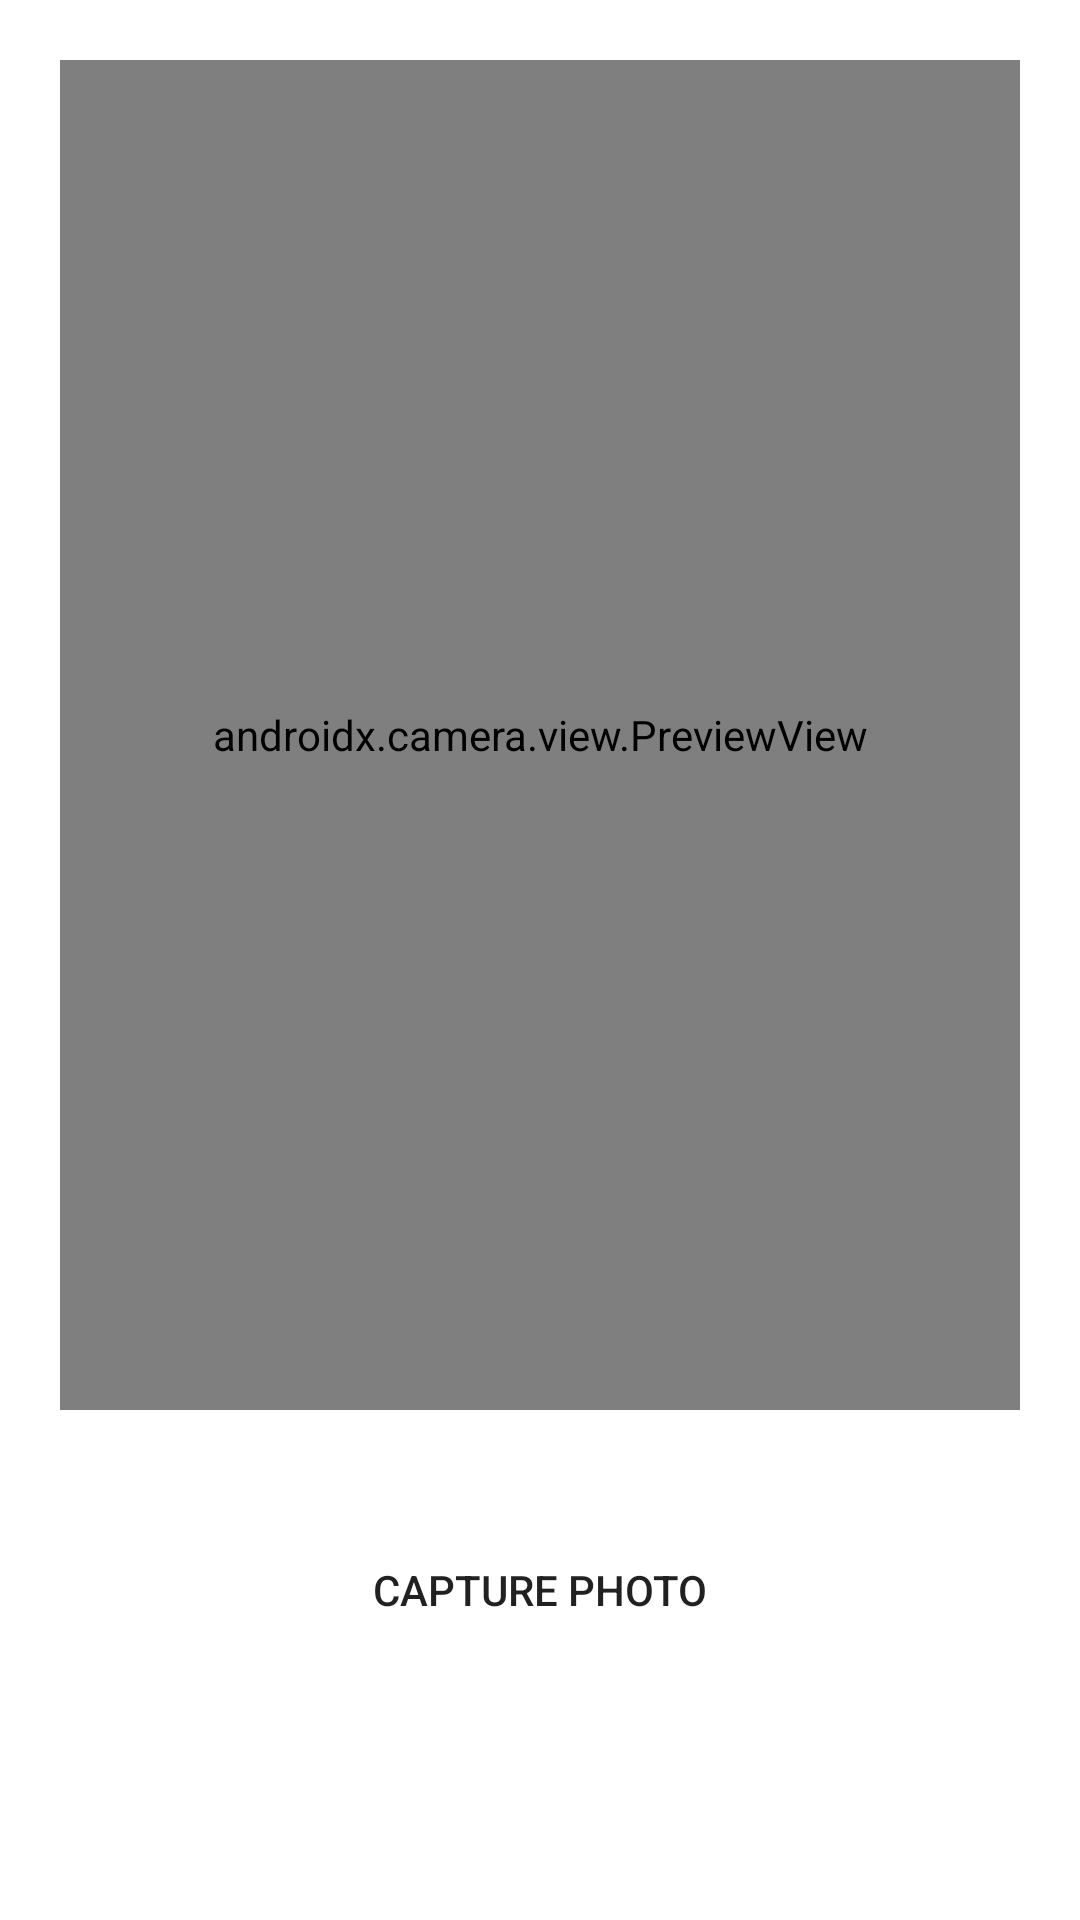

The Android layout XML behind this screen, and the referenced resources:
<!-- AndroidManifest.xml: application theme Theme.TestOCR -->
<!-- res/layout/activity_main3.xml -->
<?xml version="1.0" encoding="utf-8"?>
<androidx.constraintlayout.widget.ConstraintLayout xmlns:android="http://schemas.android.com/apk/res/android"
    xmlns:app="http://schemas.android.com/apk/res-auto"
    xmlns:tools="http://schemas.android.com/tools"
    android:layout_width="match_parent"
    android:layout_height="match_parent"
    xmlns:gauge="http://schemas.android.com/apk/res-auto"
    tools:context=".MainActivity3">

    <Button
        android:id="@+id/camera_capture_button"
        android:layout_width="120dp"
        android:layout_height="120dp"
        android:layout_marginBottom="50dp"
        android:background="@drawable/ic_check_24"
        android:elevation="2dp"
        android:scaleType="fitCenter"
        android:text="Capture Photo"
        app:layout_constraintBottom_toBottomOf="parent"
        app:layout_constraintLeft_toLeftOf="parent"
        app:layout_constraintRight_toRightOf="parent" />

    <ImageView
        android:id="@+id/iv_capture"
        android:layout_width="100dp"
        android:layout_height="100dp"
        android:layout_marginEnd="20dp"
        android:layout_marginBottom="50dp"
        android:visibility="gone"
        app:layout_constraintBottom_toBottomOf="parent"
        app:layout_constraintRight_toRightOf="parent" />

    <androidx.camera.view.PreviewView
        android:id="@+id/viewFinder"
        android:layout_width="match_parent"
        android:layout_height="450dp"
        android:layout_marginStart="20dp"
        android:layout_marginTop="20dp"
        android:layout_marginEnd="20dp"
        app:layout_constraintLeft_toLeftOf="parent"
        app:layout_constraintRight_toRightOf="parent"
        app:layout_constraintTop_toTopOf="parent" />

</androidx.constraintlayout.widget.ConstraintLayout>
<!-- resources referenced by this layout -->
<resources>
  <style name="Theme.TestOCR" parent="Theme.MaterialComponents.DayNight.NoActionBar">
          
          <item name="colorPrimary">@color/purple_500</item>
          <item name="colorPrimaryVariant">@color/purple_700</item>
          <item name="colorOnPrimary">@color/white</item>
          
          <item name="colorSecondary">@color/teal_200</item>
          <item name="colorSecondaryVariant">@color/teal_700</item>
          <item name="colorOnSecondary">@color/black</item>
          
          <item name="android:statusBarColor" tools:targetApi="l">?attr/colorPrimaryVariant</item>
          
          <item name="windowActionBar">false</item>
          <item name="windowNoTitle">true</item>
      </style>
  <!-- not gathered from this repository: default colours our renderer supplied (Android Studio template values) -->
  <color name="purple_500">#FF6200EE</color>
  <color name="purple_700">#FF3700B3</color>
  <color name="teal_200">#FF03DAC5</color>
  <color name="teal_700">#FF018786</color>
  <color name="black">#FF000000</color>
  <color name="white">#FFFFFFFF</color>
</resources>
